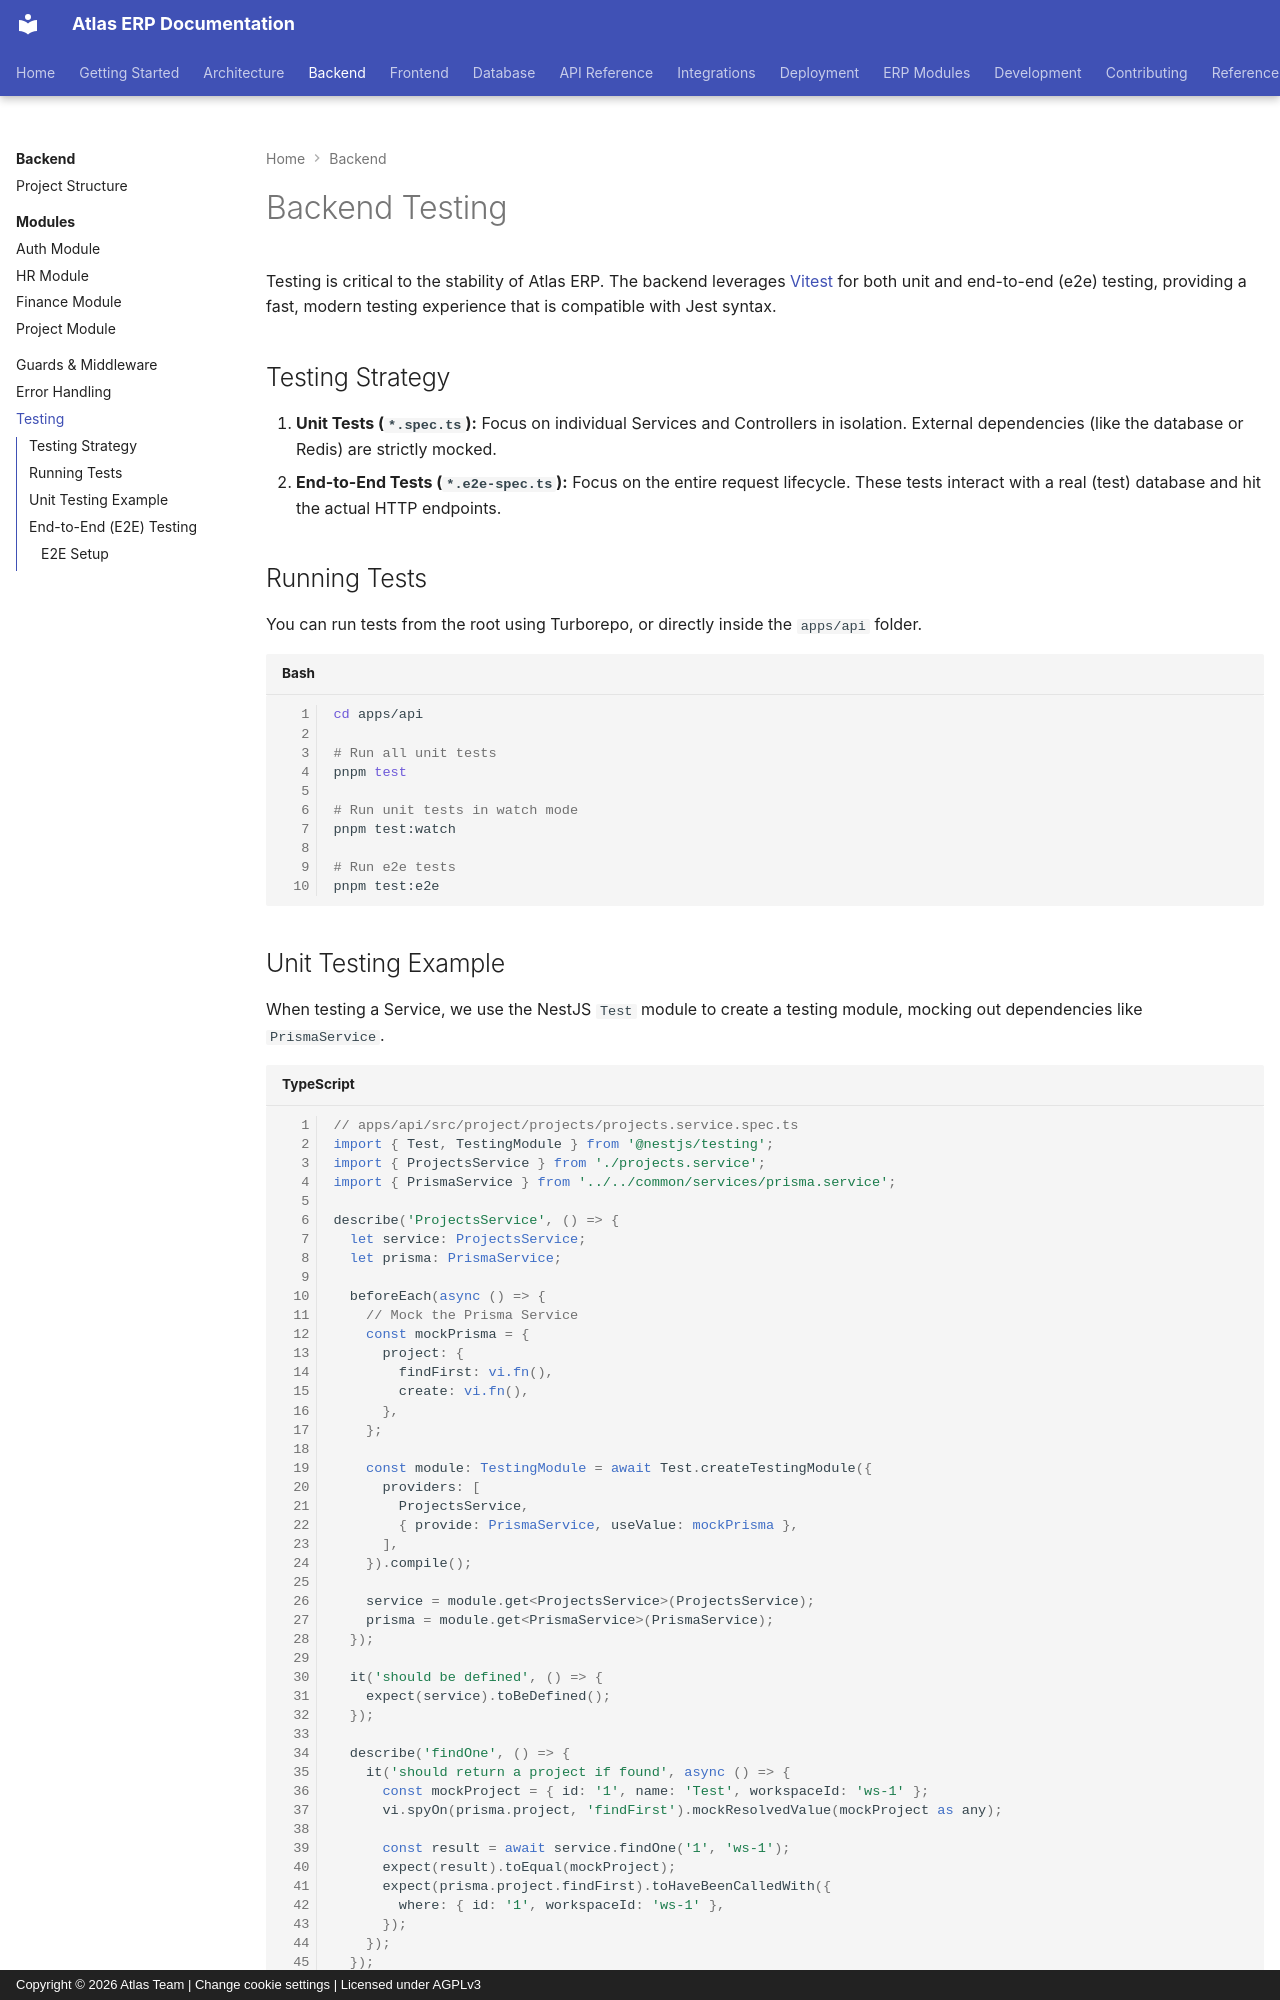

repository: VaibhavDaveDev/Atlas · page: backend/testing/index.html · generator: mkdocs · copyright: Copyright © 2026 Atlas Team | Change cookie settings | Licensed under AGPLv3

# Backend Testing

Testing is critical to the stability of Atlas ERP. The backend leverages [Vitest](https://vitest.dev/) for both unit and end-to-end (e2e) testing, providing a fast, modern testing experience that is compatible with Jest syntax.

## Testing Strategy

1. **Unit Tests (`*.spec.ts`):** Focus on individual Services and Controllers in isolation. External dependencies (like the database or Redis) are strictly mocked.
2. **End-to-End Tests (`*.e2e-spec.ts`):** Focus on the entire request lifecycle. These tests interact with a real (test) database and hit the actual HTTP endpoints.

## Running Tests

You can run tests from the root using Turborepo, or directly inside the `apps/api` folder.

```bash
cd apps/api

# Run all unit tests
pnpm test

# Run unit tests in watch mode
pnpm test:watch

# Run e2e tests
pnpm test:e2e
```
